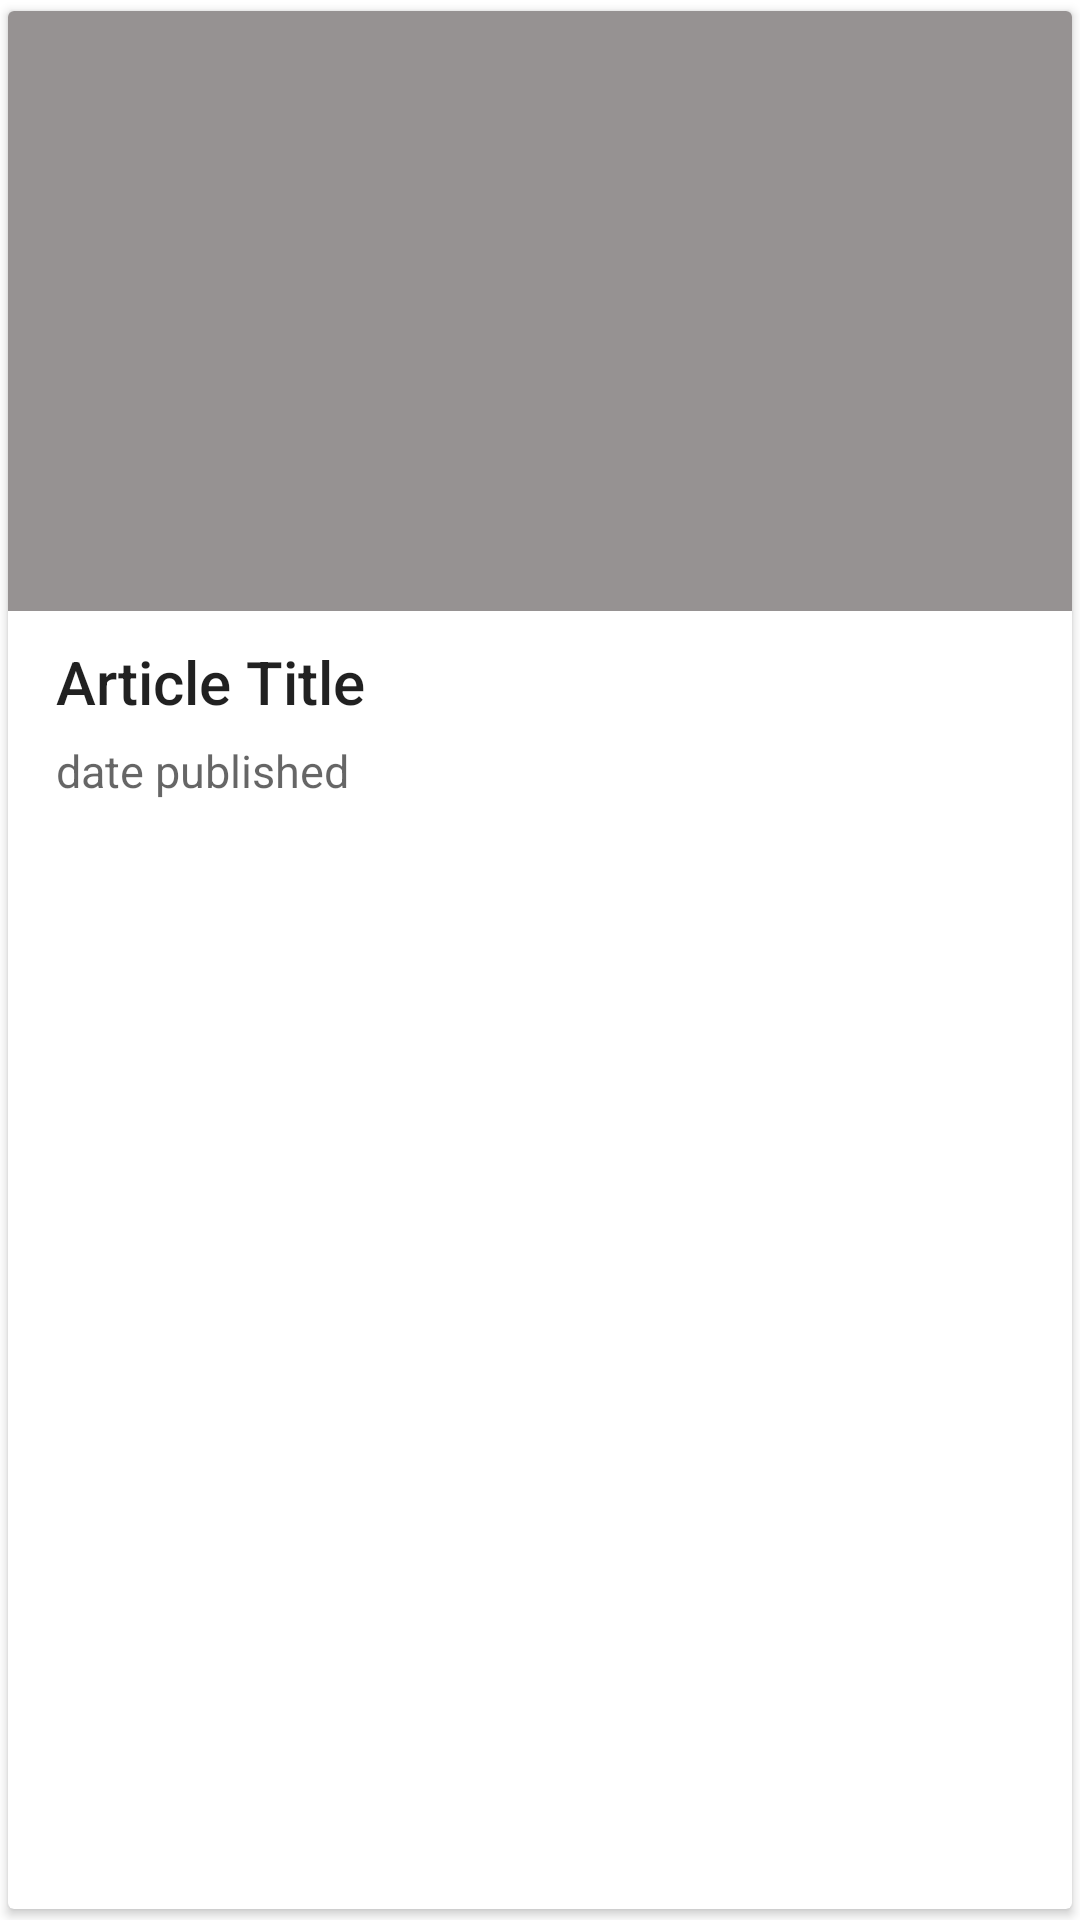

Reconstruct the res/layout file that produces this screen, plus the resources it refers to.
<!-- AndroidManifest.xml: application theme Theme.DaggerTuts -->
<!-- res/layout/news_item.xml -->
<?xml version="1.0" encoding="utf-8"?>
<androidx.cardview.widget.CardView xmlns:android="http://schemas.android.com/apk/res/android"
    xmlns:card_view="http://schemas.android.com/apk/res-auto"
    android:layout_width="match_parent"
    android:layout_height="310dp"
    android:layout_marginStart="4dp"
    android:layout_marginEnd="4dp"
    android:layout_marginTop="4dp"
    card_view:cardUseCompatPadding="true">

    <RelativeLayout
        android:layout_width="match_parent"
        android:layout_height="wrap_content">

        <ImageView
            android:id="@+id/imageView"
            android:layout_width="match_parent"
            android:layout_height="200dp"
            android:contentDescription="article  image"
            android:scaleType="centerCrop"
            android:backgroundTint="#969292"
            android:background="#969292" />


        <TextView
            android:id="@+id/title"
            android:layout_width="match_parent"
            android:layout_height="wrap_content"
            android:layout_below="@id/imageView"
            android:layout_marginStart="16dp"
            android:layout_marginEnd="16dp"
            android:layout_marginTop="10dp"
            android:maxLines="2"
            android:text="Article Title"
            android:textAppearance="@style/TextAppearance.AppCompat.Title"
            android:textSize="20sp" />

        <TextView
            android:id="@+id/published_time"
            android:layout_width="wrap_content"
            android:layout_height="wrap_content"
            android:text="date published"
            android:textAppearance="@style/TextAppearance.AppCompat.Caption" android:layout_weight="90"
            android:textAlignment="textStart"
            android:layout_marginStart="16dp"
            android:layout_marginEnd="16dp"
            android:layout_marginTop="6dp"
            android:textSize="15sp"
            android:gravity="start"
            android:layout_below="@id/title"/>
    </RelativeLayout>

</androidx.cardview.widget.CardView>
<!-- resources referenced by this layout -->
<resources>
  <style name="Theme.DaggerTuts" parent="Theme.MaterialComponents.DayNight.DarkActionBar">
          
          <item name="colorPrimary">@color/purple_500</item>
          <item name="colorPrimaryVariant">@color/purple_700</item>
          <item name="colorOnPrimary">@color/white</item>
          
          <item name="colorSecondary">@color/teal_200</item>
          <item name="colorSecondaryVariant">@color/teal_700</item>
          <item name="colorOnSecondary">@color/black</item>
          
          <item name="android:statusBarColor" tools:targetApi="l">?attr/colorPrimaryVariant</item>
          
      </style>
  <!-- not gathered from this repository: default colours our renderer supplied (Android Studio template values) -->
  <color name="purple_500">#FF6200EE</color>
  <color name="purple_700">#FF3700B3</color>
  <color name="teal_200">#FF03DAC5</color>
  <color name="teal_700">#FF018786</color>
  <color name="black">#FF000000</color>
  <color name="white">#FFFFFFFF</color>
</resources>
